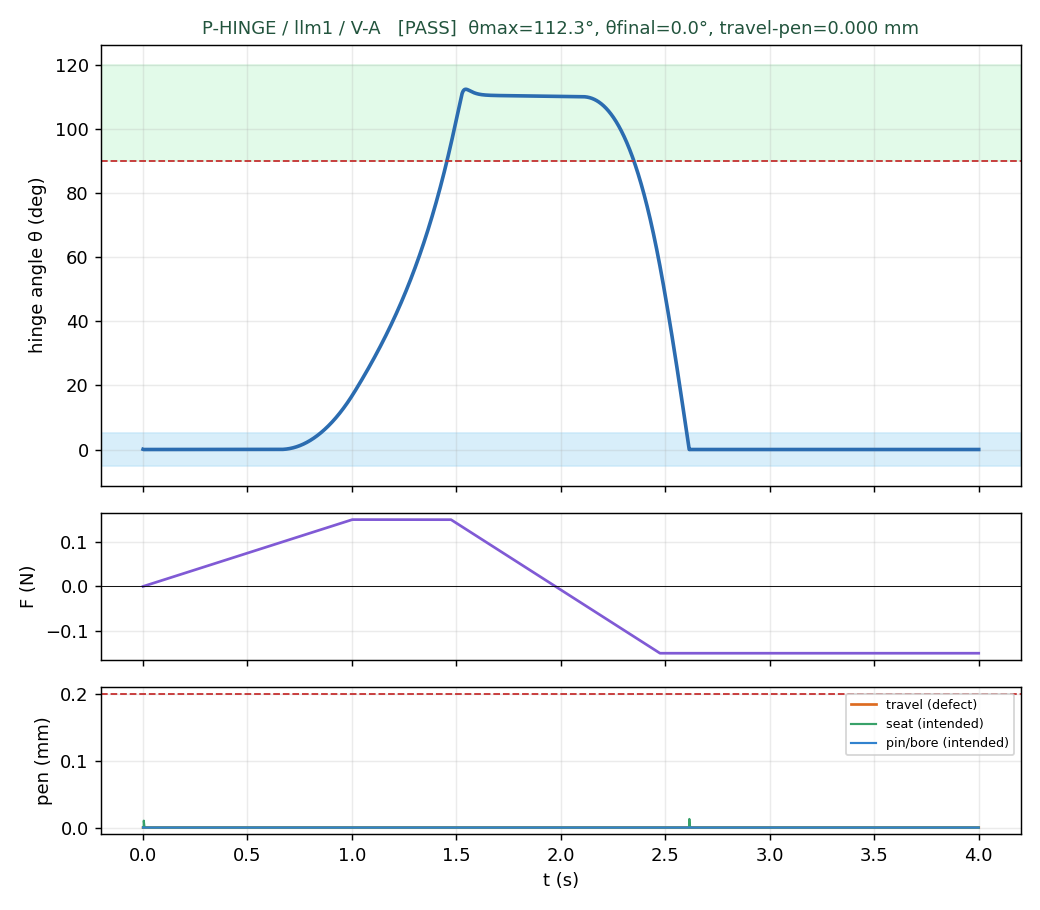

The file beside this chart, header and first rows:
t, theta_deg, force_N, pen_travel_mm, pen_seat_mm, pen_interface_mm
0.00050, 0.0698, 0.00000, 0.000000, 0.000000, 0.000000
0.00100, 0.0636, 0.00007, 0.000000, 0.000000, 0.000000
0.00150, 0.0545, 0.00015, 0.000000, 0.000000, 0.000000
0.00200, 0.0425, 0.00022, 0.000000, 0.000000, 0.000000
0.00250, 0.0279, 0.00030, 0.000000, 0.000000, 0.000000
0.00300, 0.0105, 0.00038, 0.000000, 0.000000, 0.000000
0.00350, -0.0093, 0.00045, 0.000000, 0.000000, 0.000000
0.00400, -0.0078, 0.00052, 0.000000, 0.01034, 0.000000
0.00450, -0.0059, 0.00060, 0.000000, 0.008655, 0.000000
0.00500, -0.0044, 0.00068, 0.000000, 0.006529, 0.000000
0.00550, -0.0033, 0.00075, 0.000000, 0.004895, 0.000000
0.00600, -0.0025, 0.00083, 0.000000, 0.003669, 0.000000
0.00650, -0.0019, 0.00090, 0.000000, 0.002750, 0.000000
0.00700, -0.0014, 0.00098, 0.000000, 0.002061, 0.000000
0.00750, -0.0010, 0.00105, 0.000000, 0.001545, 0.000000
0.00800, -0.0008, 0.00113, 0.000000, 0.001158, 0.000000
0.00850, -0.0006, 0.00120, 0.000000, 0.000868, 0.000000
0.00900, -0.0004, 0.00128, 0.000000, 0.000651, 0.000000
0.00950, -0.0003, 0.00135, 0.000000, 0.000488, 0.000000
0.01000, -0.0002, 0.00143, 0.000000, 0.000366, 0.000000
0.01050, -0.0002, 0.00150, 0.000000, 0.000275, 0.000000
0.01100, -0.0001, 0.00158, 0.000000, 0.000206, 0.000000
0.01150, -0.0001, 0.00165, 0.000000, 0.000155, 0.000000
0.01200, -0.0001, 0.00173, 0.000000, 0.000117, 0.000000
0.01250, -0.0001, 0.00180, 0.000000, 0.000088, 0.000000
0.01300, -0.0000, 0.00188, 0.000000, 0.000066, 0.000000
0.01350, -0.0000, 0.00195, 0.000000, 0.000050, 0.000000
0.01400, -0.0000, 0.00203, 0.000000, 0.000038, 0.000000
0.01450, -0.0000, 0.00210, 0.000000, 0.000029, 0.000000
0.01500, -0.0000, 0.00218, 0.000000, 0.000022, 0.000000
0.01550, -0.0000, 0.00225, 0.000000, 0.000017, 0.000000
0.01600, -0.0000, 0.00233, 0.000000, 0.000013, 0.000000
0.01650, -0.0000, 0.00240, 0.000000, 0.000010, 0.000000
0.01700, -0.0000, 0.00248, 0.000000, 0.000008, 0.000000
0.01750, -0.0000, 0.00255, 0.000000, 0.000006, 0.000000
0.01800, -0.0000, 0.00263, 0.000000, 0.000005, 0.000000
0.01850, -0.0000, 0.00270, 0.000000, 0.000004, 0.000000
0.01900, -0.0000, 0.00278, 0.000000, 0.000003, 0.000000
0.01950, -0.0000, 0.00285, 0.000000, 0.000003, 0.000000
0.02000, -0.0000, 0.00293, 0.000000, 0.000002, 0.000000
0.02050, -0.0000, 0.00300, 0.000000, 0.000002, 0.000000
0.02100, -0.0000, 0.00308, 0.000000, 0.000002, 0.000000
0.02150, -0.0000, 0.00315, 0.000000, 0.000002, 0.000000
0.02200, -0.0000, 0.00323, 0.000000, 0.000002, 0.000000
0.02250, -0.0000, 0.00330, 0.000000, 0.000002, 0.000000
0.02300, -0.0000, 0.00338, 0.000000, 0.000002, 0.000000
0.02350, -0.0000, 0.00345, 0.000000, 0.000001, 0.000000
0.02400, -0.0000, 0.00353, 0.000000, 0.000001, 0.000000
0.02450, -0.0000, 0.00360, 0.000000, 0.000001, 0.000000
0.02500, -0.0000, 0.00368, 0.000000, 0.000001, 0.000000
0.02550, -0.0000, 0.00375, 0.000000, 0.000001, 0.000000
0.02600, -0.0000, 0.00383, 0.000000, 0.000001, 0.000000
0.02650, -0.0000, 0.00390, 0.000000, 0.000001, 0.000000
0.02700, -0.0000, 0.00398, 0.000000, 0.000001, 0.000000
0.02750, -0.0000, 0.00405, 0.000000, 0.000001, 0.000000
0.02800, -0.0000, 0.00413, 0.000000, 0.000001, 0.000000
0.02850, -0.0000, 0.00420, 0.000000, 0.000001, 0.000000
0.02900, -0.0000, 0.00428, 0.000000, 0.000001, 0.000000
0.02950, -0.0000, 0.00435, 0.000000, 0.000001, 0.000000
0.03000, -0.0000, 0.00443, 0.000000, 0.000001, 0.000000
... 7,940 more rows
